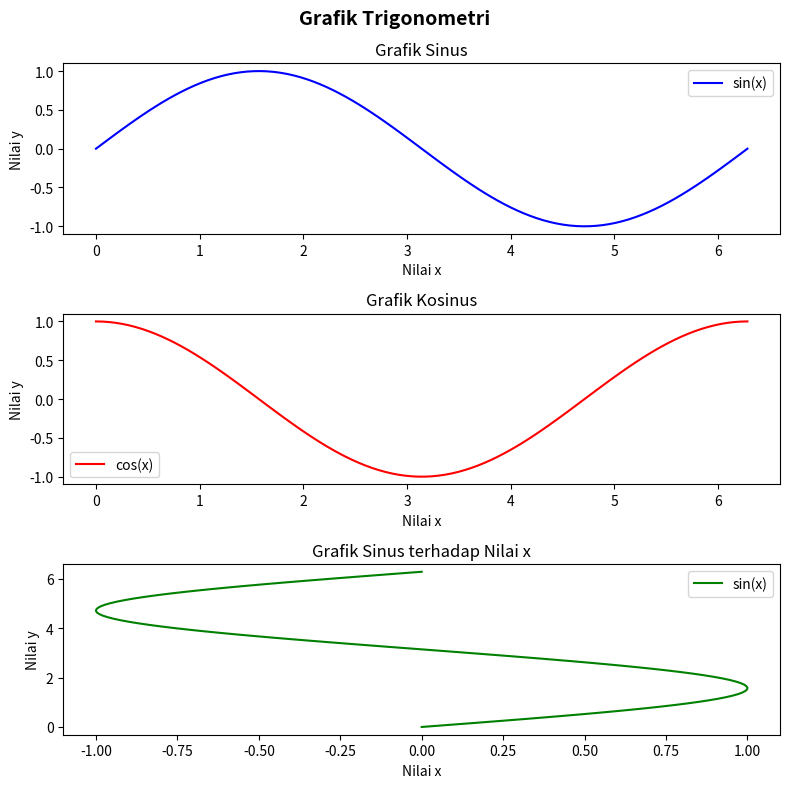

This figure's Python source:
import matplotlib.animation as mpla
import matplotlib.pyplot as plt
import numpy as np

# Create data
T = np.linspace(0, 2 * np.pi, 100)
S = np.sin(T)
P = np.cos(T)

# Create the figure and subplots
fig, axs = plt.subplots(3, 1, figsize=(8, 8))
fig.suptitle('Grafik Trigonometri', fontsize=14, fontweight='bold')

# Line plots
line, = axs[0].plot(T, S, color='blue', label='sin(x)')
line2, = axs[1].plot(T, P, color='red', label='cos(x)')
line3, = axs[2].plot(S, T, color='green', label='sin(x)')

# Set titles and labels
axs[0].set_title('Grafik Sinus')
axs[1].set_title('Grafik Kosinus')
axs[2].set_title('Grafik Sinus terhadap Nilai x')

for ax in axs:
    ax.set_xlabel('Nilai x')
    ax.set_ylabel('Nilai y')
    ax.legend()

# Animation function
def animate(i):
    line.set_ydata(np.sin(T + i / 50))
    line2.set_ydata(np.cos(T + i / 50))
    line3.set_ydata(np.sin(T + i / 50))

# Create the animation
anim = mpla.FuncAnimation(fig, animate, interval=50)

plt.tight_layout()
plt.show()
